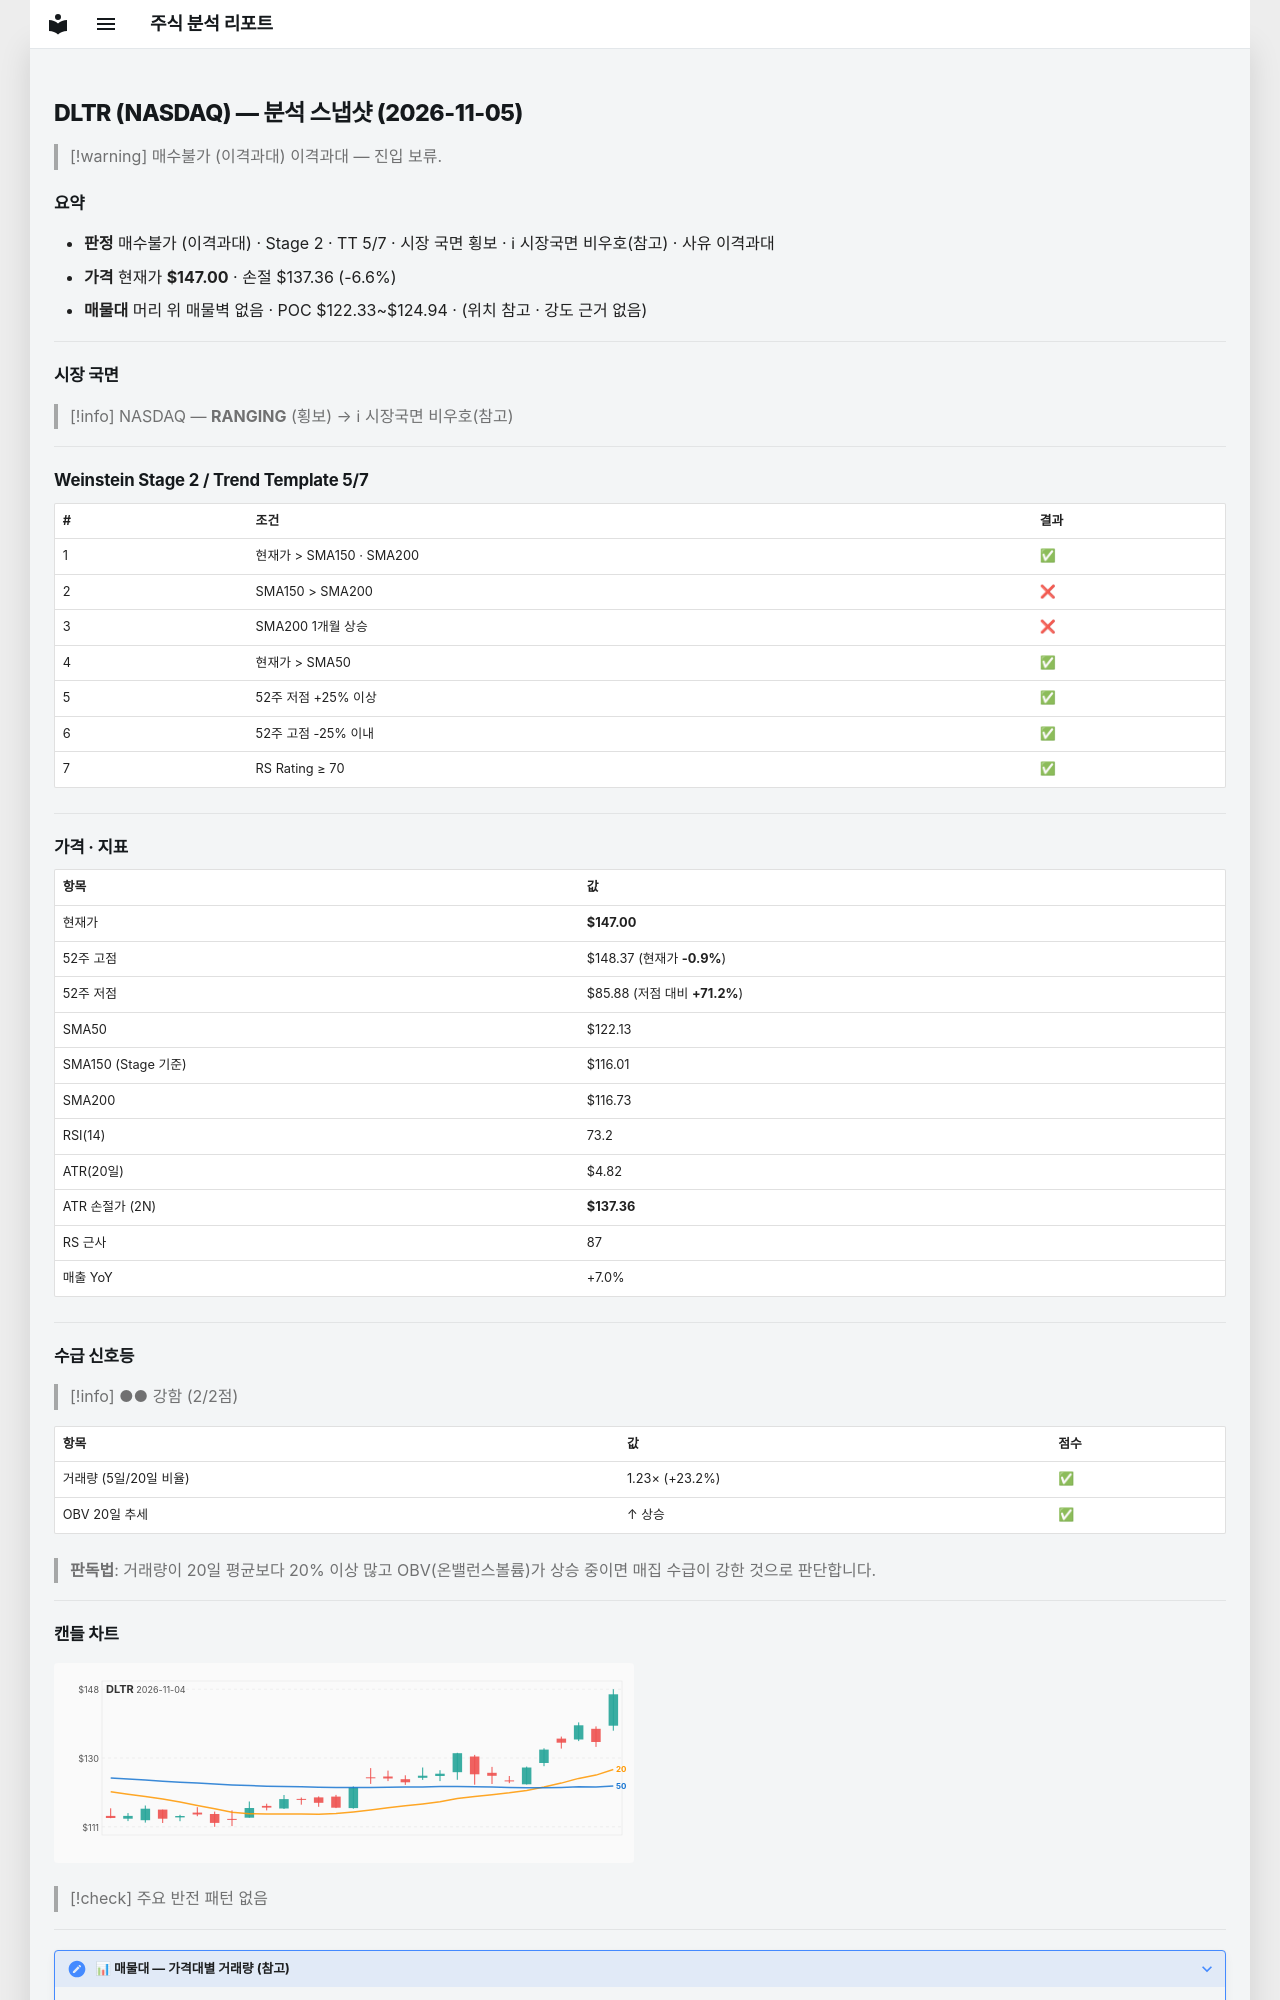

repository: soloandco/stock-reports · page: snapshots/DLTR-2026-11-05/index.html · generator: mkdocs

---
type: analysis-snapshot
title: DLTR 분석 스냅샷
ticker: DLTR
market: NASDAQ
created: 2026-11-05
updated: 2026-11-05
bar-date: 2026-11-04
verdict: 매수불가
verdict-reason: 이격과대
real-rr: 0.44
sma50-gap-pct: 20.4
weekly-position: 저항대아래
weekly-overhead-price: 151.22
weekly-overhead-pct: 2.9
stage: 2
trend-template-score: 5
tt-max: 7
ma-set: sma-50-150-200
price: 147.0
stop-price: 137.3630827755685
market-regime: RANGING
supply-demand-score: 2/2
supply-demand-label: 강함
status: tracking
tags:
  - stock-agent
  - watchlist
  - DLTR
  - analysis
related:
  - "[[analysis-template]]"
---

# DLTR (NASDAQ) — 분석 스냅샷 (2026-11-05)

> [!warning] 매수불가 (이격과대)
> 이격과대 — 진입 보류.

## 요약

- **판정** 매수불가 (이격과대) · Stage 2 · TT 5/7 · 시장 국면 횡보 · ℹ 시장국면 비우호(참고) · 사유 이격과대
- **가격** 현재가 **$147.00** · 손절 $137.36 (-6.6%)
- **매물대** 머리 위 매물벽 없음 · POC $122.33~$124.94 · (위치 참고 · 강도 근거 없음)

---

## 시장 국면

> [!info] NASDAQ — **RANGING** (횡보) → ℹ 시장국면 비우호(참고)

---

## Weinstein Stage 2 / Trend Template 5/7

| # | 조건 | 결과 |
|---|------|------|
| 1 | 현재가 > SMA150 · SMA200 | ✅ |
| 2 | SMA150 > SMA200 | ❌ |
| 3 | SMA200 1개월 상승 | ❌ |
| 4 | 현재가 > SMA50 | ✅ |
| 5 | 52주 저점 +25% 이상 | ✅ |
| 6 | 52주 고점 -25% 이내 | ✅ |
| 7 | RS Rating ≥ 70 | ✅ |

---

## 가격 · 지표

| 항목 | 값 |
|------|---|
| 현재가 | **$147.00** |
| 52주 고점 | $148.37 (현재가 **-0.9%**) |
| 52주 저점 | $85.88 (저점 대비 **+71.2%**) |
| SMA50 | $122.13 |
| SMA150 (Stage 기준) | $116.01 |
| SMA200 | $116.73 |
| RSI(14) | 73.2 |
| ATR(20일) | $4.82 |
| ATR 손절가 (2N) | **$137.36** |
| RS 근사 | 87 |
| 매출 YoY | +7.0% |

---
## 수급 신호등

> [!info] ●● 강함 (2/2점)

| 항목 | 값 | 점수 |
|------|------|------|
| 거래량 (5일/20일 비율) | 1.23× (+23.2%) | ✅ |
| OBV 20일 추세 | ↑ 상승 | ✅ |

> **판독법**: 거래량이 20일 평균보다 20% 이상 많고 OBV(온밸런스볼륨)가 상승 중이면 매집 수급이 강한 것으로 판단합니다.

---
